Photos from the image-classification dataset "datasets" in the GitHub repository SuperAI520/HandHoldingObjectClassification. Its 2 classes are: holding nothing, holding object.

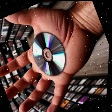
Label: holding object

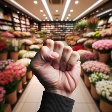
Label: holding nothing

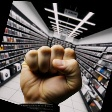
Label: holding nothing

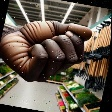
Label: holding nothing

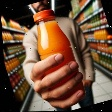
Label: holding object

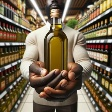
Label: holding object
